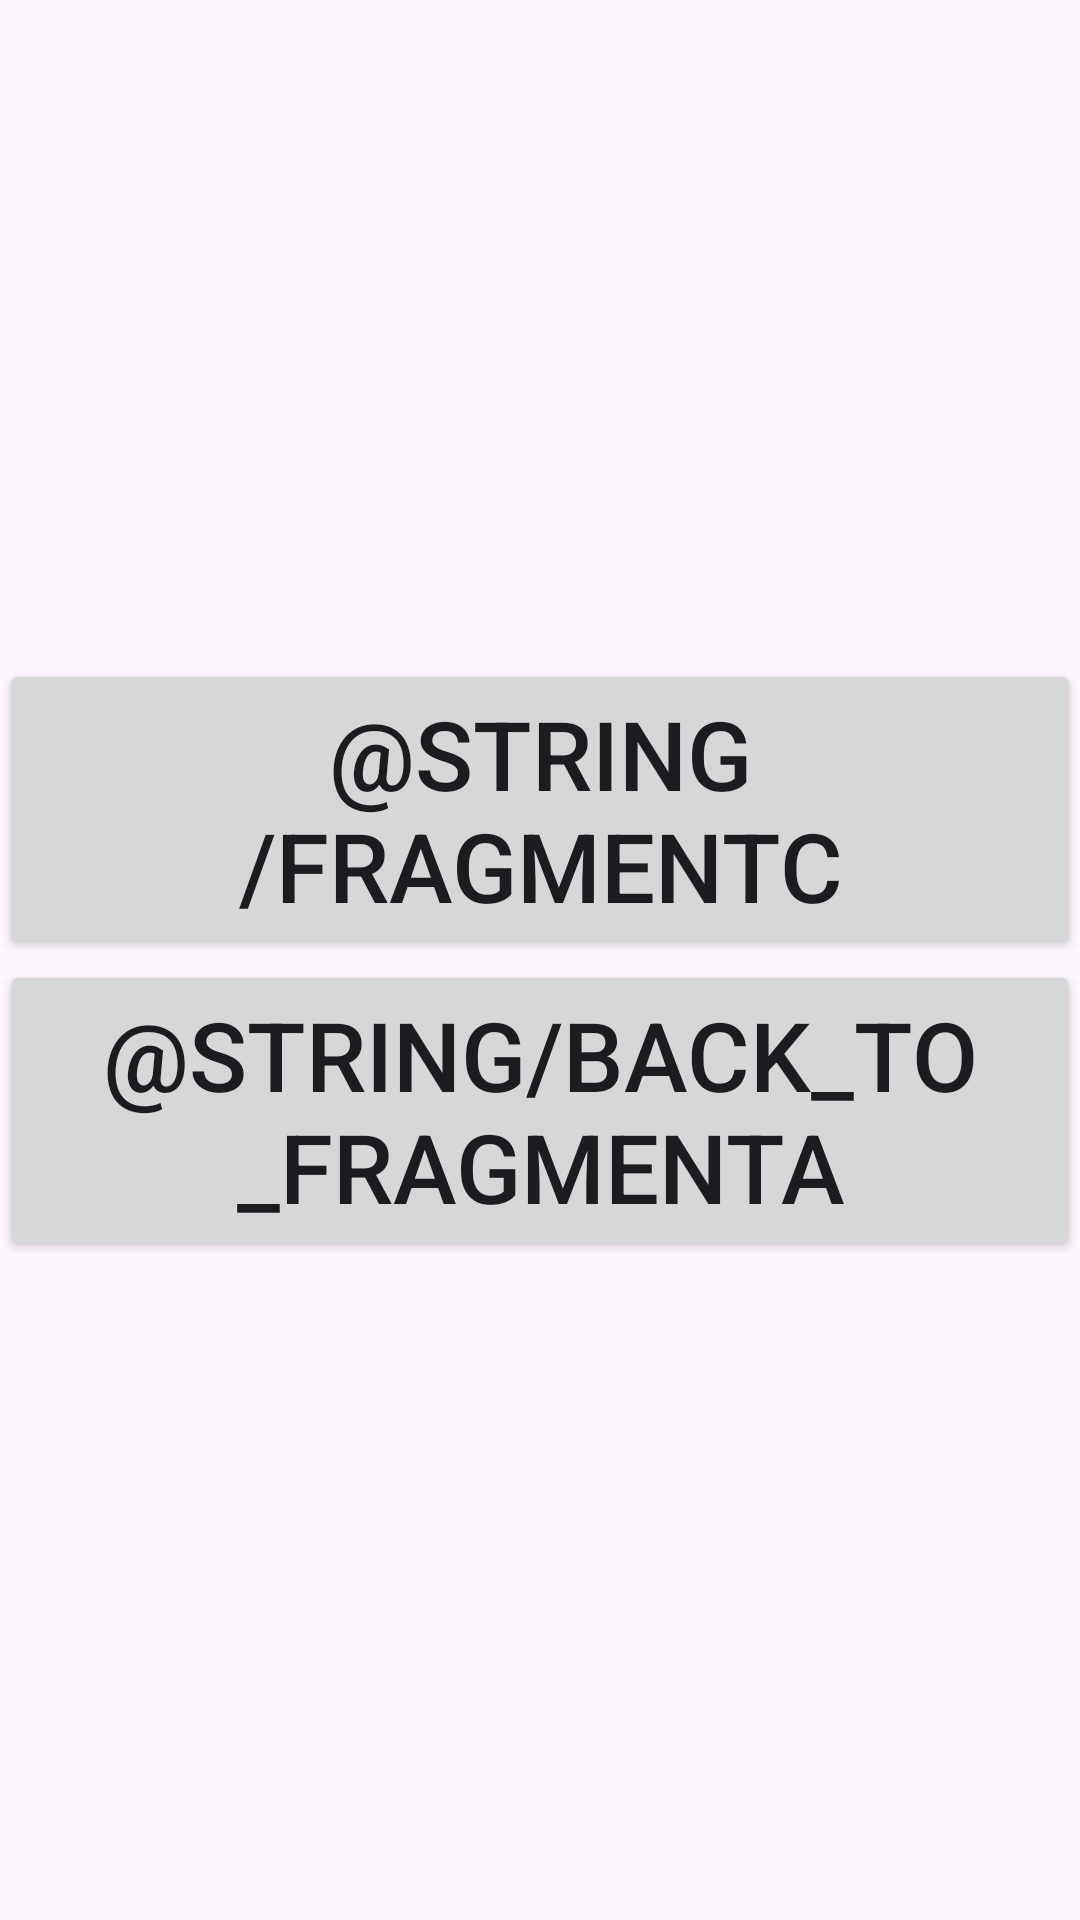

Write the Android layout XML for this screen, with the resource values it uses.
<!-- AndroidManifest.xml: application theme Theme.AstonHomework4 -->
<!-- res/layout/fragment_b.xml -->
<?xml version="1.0" encoding="utf-8"?>
<LinearLayout xmlns:android="http://schemas.android.com/apk/res/android"
    xmlns:tools="http://schemas.android.com/tools"
    android:layout_width="match_parent"
    android:layout_height="match_parent"
    android:gravity="center"
    android:orientation="vertical"
    tools:context=".FragmentA">

    <Button
        android:id="@+id/btnToFragmentC"
        android:layout_width="wrap_content"
        android:layout_height="wrap_content"
        android:layout_gravity="center_horizontal"
        android:text="@string/fragmentc"
        android:textSize="32sp" />

    <Button
        android:id="@+id/btnBackToFragmentA"
        android:layout_width="wrap_content"
        android:layout_height="wrap_content"
        android:layout_gravity="center_horizontal"
        android:text="@string/back_to_fragmenta"
        android:textSize="32sp" />


</LinearLayout>
<!-- resources referenced by this layout -->
<resources>
  <style name="Theme.AstonHomework4" parent="Base.Theme.AstonHomework4" />
  <style name="Base.Theme.AstonHomework4" parent="Theme.Material3.DayNight.NoActionBar">
          
          
      </style>
</resources>
